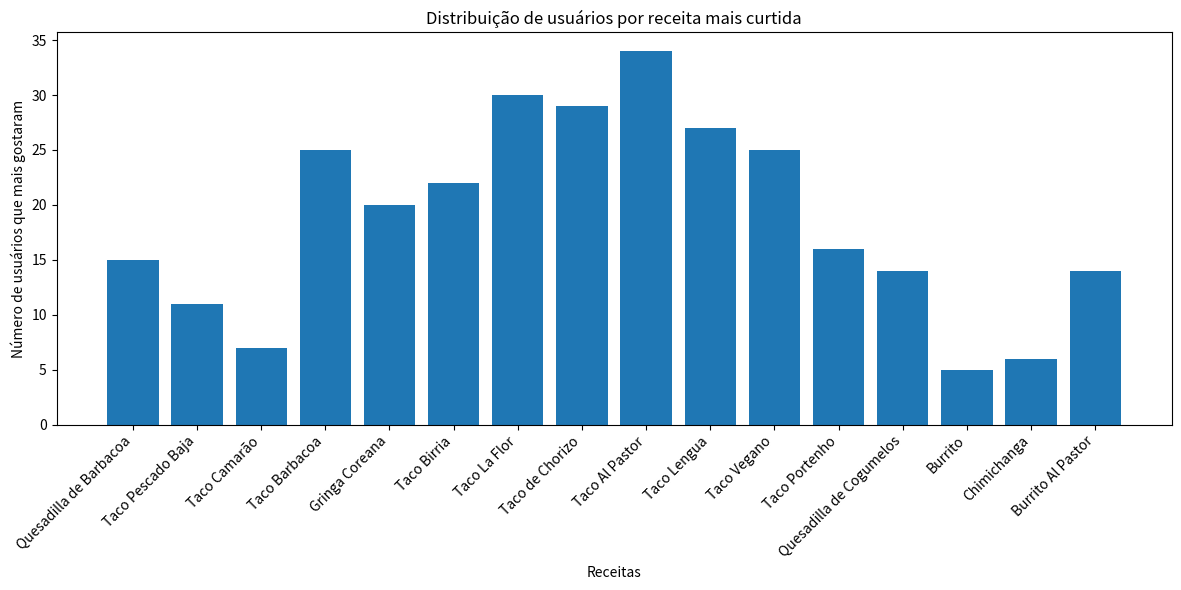

Generate this figure with matplotlib:
import json
import os
import random
import numpy as np
import matplotlib.pyplot as plt

recipes = {
    "Quesadilla de Barbacoa": ["carne de boi", "queijo", "ovo", "mostarda", "pimenta jalapeno", "nirá"],
    "Taco Pescado Baja": ["carne de peixe", "repolho", "abacate", "tomate", "pimenta jalapeno", "ovo", "mostarda", "limão", "picles", "cebola"],
    "Taco Camarão": ["camarão", "repolho", "ovo", "mostarda", "abacate", "tomate", "pimenta jalapeno", "picles"],
    "Taco Barbacoa": ["carne de boi", "queijo", "cebola", "ciboullete", "picles", "pimenta jalapeno"],
    "Gringa Coreana": ["tortilla", "milho", "queijo", "carne de porco", "acelga", "nabo", "picles", "limão", "cebola"],
    "Taco Birria": ["carne de boi", "queijo", "cebola", "pimenta jalapeno", "carne"],
    "Taco La Flor": ["couve-flor", "feijão", "grão de bico", "ciboullete"],
    "Taco de Chorizo": ["carne de porco", "queijo", "tomate", "cebola", "limão"],
    "Taco Al Pastor": ["abóbora", "alho", "carne de porco", "abacaxi", "canela", "cebola"],
    "Taco Lengua": ["cogumelo", "carne de boi", "castanha do pará", "tomate", "cebola", "limão"],
    "Taco Vegano": ["abacate", "tomate", "pimenta jalapeno", "cogumelo", "cebola", "nozes", "nirá", "gergilim"],
    "Taco Portenho": ["abóbora", "queijo", "carne de boi", "pimentão", "cebola", "alho", "milho"],
    "Quesadilla de Cogumelos": ["queijo", "cogumelos", "nirá"],
    "Burrito": ["tortilla", "trigo", "carne de frango", "queijo", "feijão", "tomate", "cebola", "limão", "repolho", "ovo", "mostarda"],
    "Chimichanga": ["tortilla", "carne de boi", "queijo", "repolho", "ovo", "mostarda", "feijão", "tomate", "cebola", "limão", "abacate"],
    "Burrito Al Pastor": ["tortilla", "trigo", "carne de porco", "abacaxi", "queijo", "feijão", "tomate", "cebola", "limão", "repolho"]
}

unique_ingrediets = set()
for ingredients_list in recipes.values():
    for ingredient in ingredients_list:
        unique_ingrediets.add(ingredient)

all_ingredients = []
for item in unique_ingrediets:
    all_ingredients.append(item)
all_ingredients.sort()

recipe_names = []
for nome in recipes.keys():
    recipe_names.append(nome)

N_USERS = 300
mean = len(recipe_names) // 2
std_dev = len(recipe_names) / 4

recipe_indices = np.random.normal(loc=mean, scale=std_dev, size=N_USERS).astype(int)
recipe_indices = np.clip(recipe_indices, 0, len(recipe_names) - 1)

generated_users = []
for user_id in range(len(recipe_indices)):
    recipe_index = recipe_indices[user_id]
    recipe_name = recipe_names[recipe_index]
    ingredients = recipes[recipe_name]

    liked = []
    for ingredient in ingredients:
        if random.random() < 0.8:
            liked.append(ingredient)

    disliked_pool = []
    for ingredient in all_ingredients:
        if ingredient not in ingredients:
            disliked_pool.append(ingredient)

    num_extra = random.randint(0, 2)
    if num_extra > 0 and len(disliked_pool) >= num_extra:
        extra = random.sample(disliked_pool, k = num_extra)
        for ingredient in extra:
            liked.append(ingredient)

    user_data = {
        "id": user_id,
        "liked_ingredients": liked,
        "most_liked_recipe": recipe_name
    }
    generated_users.append(user_data)

os.makedirs("data", exist_ok=True)
with open("data/generated_users.json", "w", encoding="utf-8") as f:
    json.dump(generated_users, f, ensure_ascii=False, indent=2)

print(f"{N_USERS} usuários gerados em data/generated_users.json")

recipe_count = {}
for index in recipe_indices:
    recipe_name = recipe_names[index]
    if recipe_name in recipe_count:
        recipe_count[recipe_name] += 1
    else:
        recipe_count[recipe_name] = 1

ordered_counts = []
for name in recipe_names:
    if name in recipe_count:
        ordered_counts.append(recipe_count[name])
    else:
        ordered_counts.append(0)

plt.figure(figsize=(12, 6))
plt.bar(recipe_names, ordered_counts)
plt.xticks(rotation=45, ha='right')
plt.xlabel("Receitas")
plt.ylabel("Número de usuários que mais gostaram")
plt.title("Distribuição de usuários por receita mais curtida")
plt.tight_layout()
plt.show()
